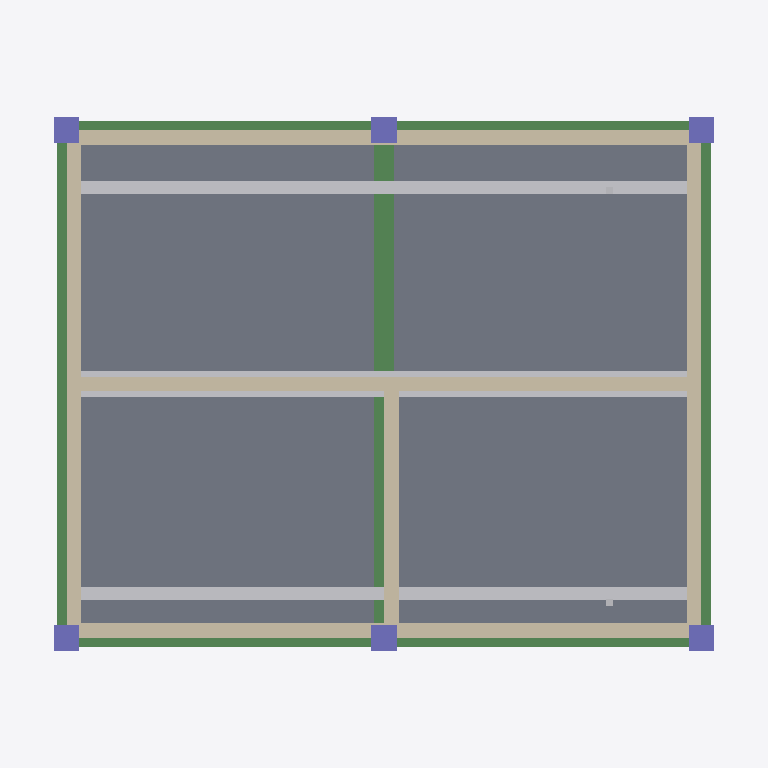
Plan cut of the same IFC building model at storey 'Second Floor    (EL +6.000)' (level 6.00 m, cut at 7.40 m), seen from above with north up, elements coloured by IFC class: 7 beams (green), 6 walls (beige), 6 columns (violet), 5 other elements (light grey), 1 slab (grey). Cut surfaces are drawn darker.
Extent 11.2 m × 9.2 m × 11.3 m (x, y, z). Storeys (4): Foundation Level (EL -2.100) at -2.10 m; Ground Floor    (EL ±0.000) at 0.00 m; First Floor     (EL +3.000) at 3.00 m; Second Floor    (EL +6.000) at 6.00 m. Elements (82): 21 IfcBeam, 18 IfcColumn, 18 IfcWall, 6 IfcCableCarrierSegment, 6 IfcFooting, 6 IfcPipeSegment, 4 IfcSlab, 3 IfcDuctSegment.

HEADER;
FILE_DESCRIPTION(('ViewDefinition [CoordinationView]'),'2;1');
FILE_NAME('','2026-06-13T01:22:46',(''),(''),'IfcOpenShell 0.8.5-1c5b825','IfcOpenShell 0.8.5-1c5b825','');
FILE_SCHEMA(('IFC4'));
ENDSEC;
DATA;
#1=IFCPROJECT('3wkrqvnLn0ehS1o0MNdZBE',$,'3-Floor Sample Building',$,$,$,$,(#12),#7);
#14=IFCSITE('1BfDoBLUvBkwZE8QokvH4G',$,'Project Site',$,$,$,$,$,$,$,$,$,$,$);
#15=IFCBUILDING('0PcawZtGn4Xe1oMaPGfPmI',$,'3-Floor Residential/Commercial Block',$,$,$,$,$,$,$,$,$);
#18=IFCBUILDINGSTOREY('1MaZTA5jv0qfAf0q5eQob7',$,'Foundation Level (EL -2.100)',$,$,$,$,$,$,-2.1);
#20=IFCBUILDINGSTOREY('2jbLRheTr3sxG1DzoRswX9',$,'Ground Floor    (EL ±0.000)',$,$,$,$,$,$,0.0);
#21=IFCBUILDINGSTOREY('0wbQ5mKOr2EeLzFbO2HzrD',$,'First Floor     (EL +3.000)',$,$,$,$,$,$,3.0);
#22=IFCBUILDINGSTOREY('35kBs$ypT5tOCChOkJU5Je',$,'Second Floor    (EL +6.000)',$,$,$,$,$,$,6.0);
#781=IFCSLAB('1ZMRA5icjF6uqrMRZpdgdQ',$,'SLB-3F-01',$,$,#796,#791,$,.FLOOR.);
#1009=IFCWALL('28WYpB9Pb35RY07_kIpMXG',$,'WAL-EXT-S-F3',$,$,#1024,#1019,$,.SOLIDWALL.);
#1025=IFCWALL('0dXW54hpr1KPVtNT$p8bii',$,'WAL-EXT-N-F3',$,$,#1040,#1035,$,.SOLIDWALL.);
#1073=IFCWALL('2iutXfEUz27R260Yd0yLyP',$,'WAL-INT-1-F3',$,$,#1088,#1083,$,.SOLIDWALL.);
#1251=IFCCABLECARRIERSEGMENT('3$xG4eMvb6cOEQJXgz8NiX',$,'CBT-ELEC-F2-2',$,$,#1266,#1261,$,.CABLETRAYSEGMENT.);
#1235=IFCCABLECARRIERSEGMENT('2903FhDc51lukJ3Pq4Kxyv',$,'CBT-ELEC-F2-1',$,$,#1250,#1245,$,.CABLETRAYSEGMENT.);
#1219=IFCDUCTSEGMENT('07OLiMmwn6VOA2davda6LM',$,'DUC-HVAC-F2-MAIN',$,$,#1234,#1229,$,.RIGIDSEGMENT.);
#1041=IFCWALL('1_b2Rq$nPBNfxmJQBh0Tkd',$,'WAL-EXT-W-F3',$,$,#1056,#1051,$,.SOLIDWALL.);
#1057=IFCWALL('3rhcIgPLvC19B8O0lMnT72',$,'WAL-EXT-E-F3',$,$,#1072,#1067,$,.SOLIDWALL.);
#522=IFCBEAM('0R7PemTb9Ete1VA8lMIGF9',$,'BM-Y-F2-X2',$,$,#537,#532,$,.BEAM.);
#506=IFCBEAM('1jZp7MSEb2D8PAQJ3Rw1pI',$,'BM-Y-F2-X1',$,$,#521,#516,$,.BEAM.);
#538=IFCBEAM('11ddteIVDEPuNRKUp8xHti',$,'BM-Y-F2-X3',$,$,#553,#548,$,.BEAM.);
#1089=IFCWALL('0m88zYw4zBafSVzMqvdFPl',$,'WAL-INT-2-F3',$,$,#1104,#1099,$,.SOLIDWALL.);
#458=IFCBEAM('1iEfkPM7P4l8LR_YdW7qcQ',$,'BM-X-F2-Y1-S2',$,$,#473,#468,$,.BEAM.);
#442=IFCBEAM('1fkwLuOsb7kRa1Zhb$UoQL',$,'BM-X-F2-Y1-S1',$,$,#457,#452,$,.BEAM.);
#490=IFCBEAM('2J12_dtZP1qBWRCc2$$U2Q',$,'BM-X-F2-Y2-S2',$,$,#505,#500,$,.BEAM.);
#474=IFCBEAM('2ScAiSiwT4MR6a5bb5QXrx',$,'BM-X-F2-Y2-S1',$,$,#489,#484,$,.BEAM.);
#587=IFCCOLUMN('2SU6dw8FjAaw$DeQKUsrXR',$,'COL-F3-21',$,$,#602,#597,$,.COLUMN.);
#603=IFCCOLUMN('3weril$Lj4qfS3kLgzt2Yg',$,'COL-F3-22',$,$,#618,#613,$,.COLUMN.);
#555=IFCCOLUMN('08y1etOen6pwX3L3XNH0so',$,'COL-F3-11',$,$,#570,#565,$,.COLUMN.);
#571=IFCCOLUMN('0lurFXgJj50BanOaOHV5GM',$,'COL-F3-12',$,$,#586,#581,$,.COLUMN.);
#619=IFCCOLUMN('0yFY1IguH3sP_jwgV7Nxiy',$,'COL-F3-31',$,$,#634,#629,$,.COLUMN.);
#635=IFCCOLUMN('3BrdoxurnAbBUyGMO7Sd63',$,'COL-F3-32',$,$,#650,#645,$,.COLUMN.);
#1268=IFCPIPESEGMENT('3RYdhR0XD8MPJf3c5Dnzzs',$,'PIP-SAN-F3-R1',$,$,#1283,#1278,$,.RIGIDSEGMENT.);
#1284=IFCPIPESEGMENT('23MQQ7AtvFlBn2b94DcxT1',$,'PIP-SAN-F3-R2',$,$,#1299,#1294,$,.RIGIDSEGMENT.);
ENDSEC;
